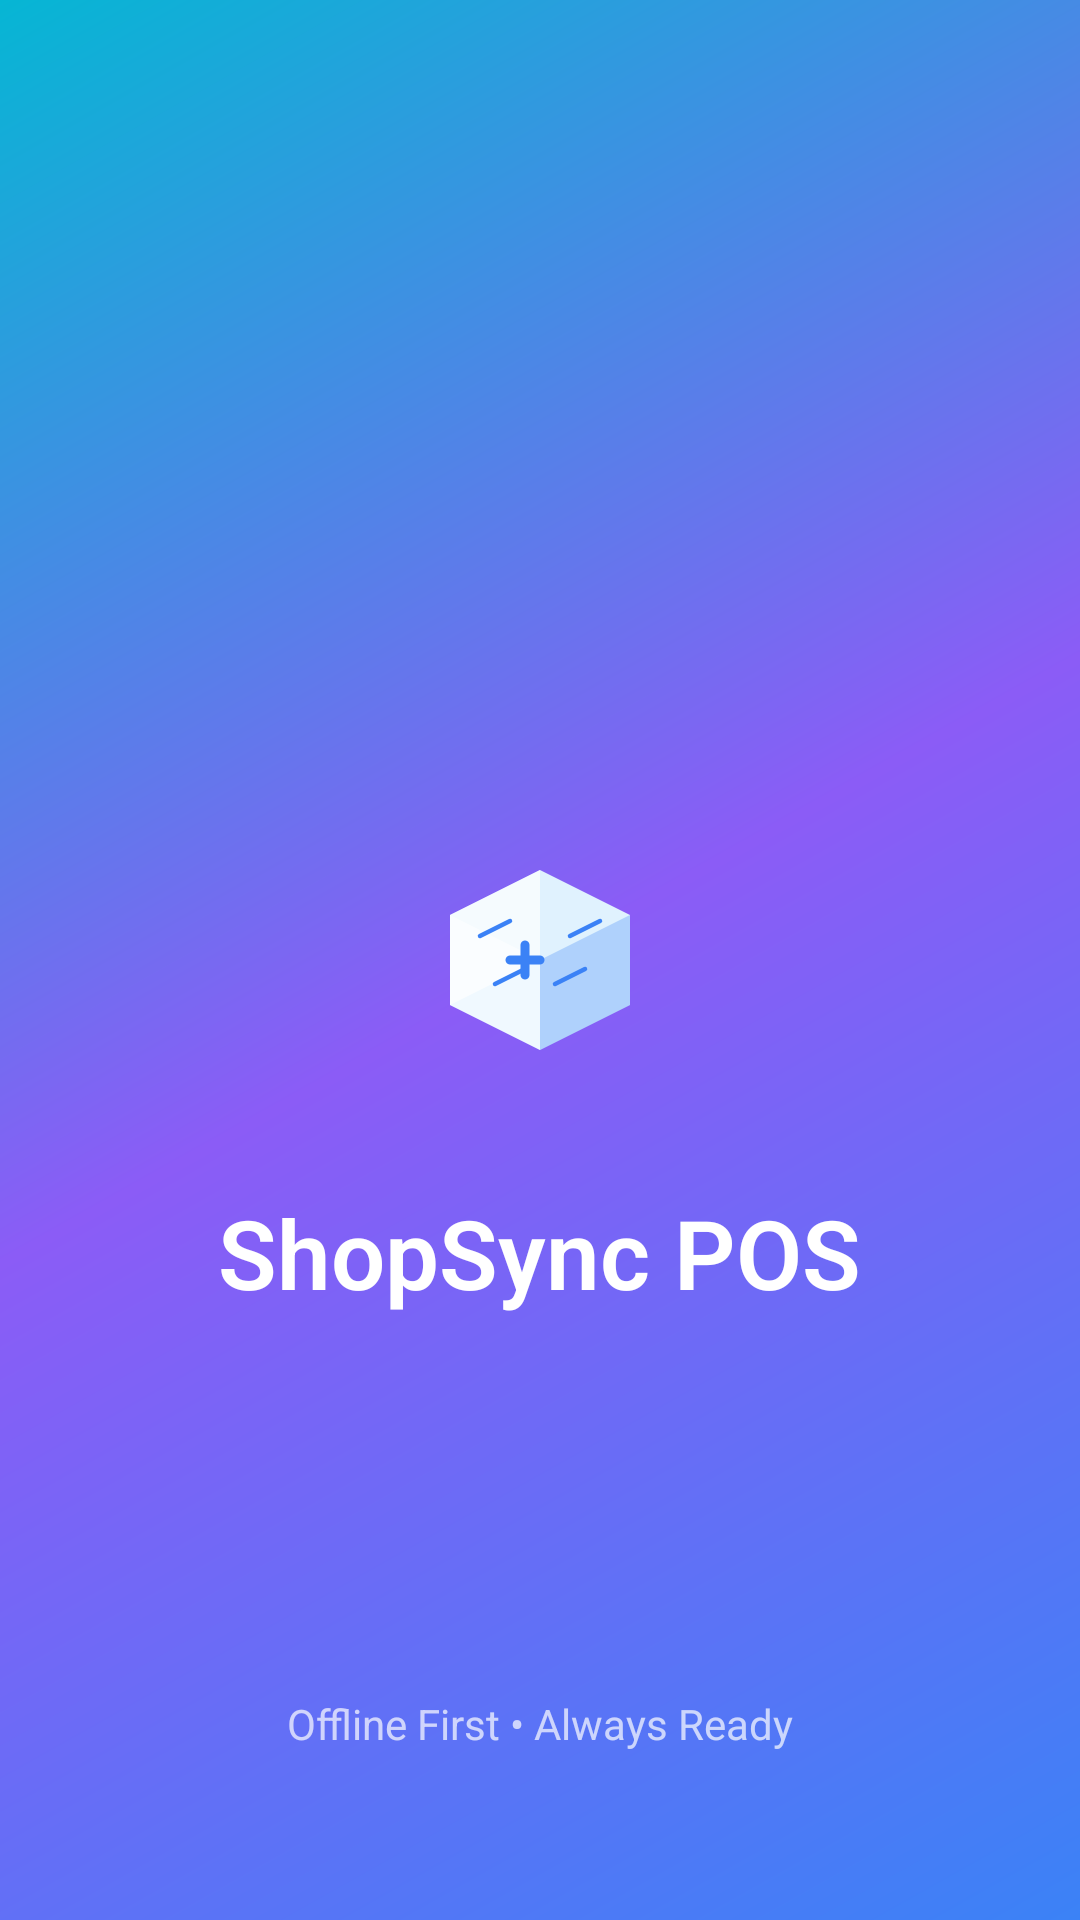

Android layout source for this screen:
<!-- AndroidManifest.xml: activity theme Theme.FrostSync.Splash -->
<!-- res/layout/activity_splash.xml -->
<?xml version="1.0" encoding="utf-8"?>
<RelativeLayout xmlns:android="http://schemas.android.com/apk/res/android"
    android:layout_width="match_parent"
    android:layout_height="match_parent"
    android:background="@drawable/splash_gradient"
    android:padding="24dp">

    <ImageView
        android:id="@+id/iv_logo"
        android:layout_width="120dp"
        android:layout_height="120dp"
        android:layout_centerInParent="true"
        android:src="@drawable/ic_shop_logo"
        android:contentDescription="ShopSync Logo" />

    <TextView
        android:layout_width="wrap_content"
        android:layout_height="wrap_content"
        android:layout_below="@id/iv_logo"
        android:layout_centerHorizontal="true"
        android:layout_marginTop="16dp"
        android:text="ShopSync POS"
        android:textSize="32sp"
        android:textStyle="bold"
        android:textColor="#FFFFFF"
        android:fontFamily="sans-serif-light" />

    <TextView
        android:layout_width="wrap_content"
        android:layout_height="wrap_content"
        android:layout_alignParentBottom="true"
        android:layout_centerHorizontal="true"
        android:layout_marginBottom="32dp"
        android:text="Offline First • Always Ready"
        android:textSize="14sp"
        android:textColor="#B3FFFFFF" />

</RelativeLayout>
<!-- resources referenced by this layout -->
<resources>
  <!-- drawable ic_shop_logo (drawable) -->
  <?xml version="1.0" encoding="utf-8"?>
  <vector xmlns:android="http://schemas.android.com/apk/res/android"
      android:width="120dp"
      android:height="120dp"
      android:viewportWidth="120"
      android:viewportHeight="120">
  
      
      <path
          android:fillColor="#E0F2FE"
          android:pathData="M30,45 L60,30 L90,45 L90,75 L60,90 L30,75 Z"/>
  
      
      <path
          android:fillColor="#FFFFFF"
          android:fillAlpha="0.7"
          android:pathData="M30,45 L60,30 L60,60 L30,75 Z"/>
  
      
      <path
          android:fillColor="#3B82F6"
          android:fillAlpha="0.3"
          android:pathData="M60,60 L90,45 L90,75 L60,90 Z"/>
  
      
      <path
          android:fillColor="#FFFFFF"
          android:fillAlpha="0.5"
          android:pathData="M30,75 L60,90 L60,60 L30,45 Z"/>
  
      
      <path
          android:strokeColor="#3B82F6"
          android:strokeWidth="1.5"
          android:pathData="M40,52 L50,47
                           M70,52 L80,47
                           M45,68 L55,63
                           M65,68 L75,63"
          android:strokeLineCap="round"/>
  
      
      <path
          android:fillColor="#3B82F6"
          android:pathData="M55,55 L55,65 M50,60 L60,60"
          android:strokeWidth="3"
          android:strokeColor="#3B82F6"
          android:strokeLineCap="round"/>
  </vector>
  <!-- drawable splash_gradient (drawable) -->
  <?xml version="1.0" encoding="utf-8"?>
  <shape xmlns:android="http://schemas.android.com/apk/res/android">
      <gradient
          android:type="linear"
          android:angle="135"
          android:startColor="#3B82F6"
          android:centerColor="#8B5CF6"
          android:endColor="#06B6D4" />
  </shape>
  <style name="Theme.FrostSync.Splash" parent="Theme.MaterialComponents.DayNight.NoActionBar">
          <item name="android:windowBackground">@drawable/splash_gradient</item>
          <item name="android:statusBarColor">#3B82F6</item>
      </style>
</resources>
